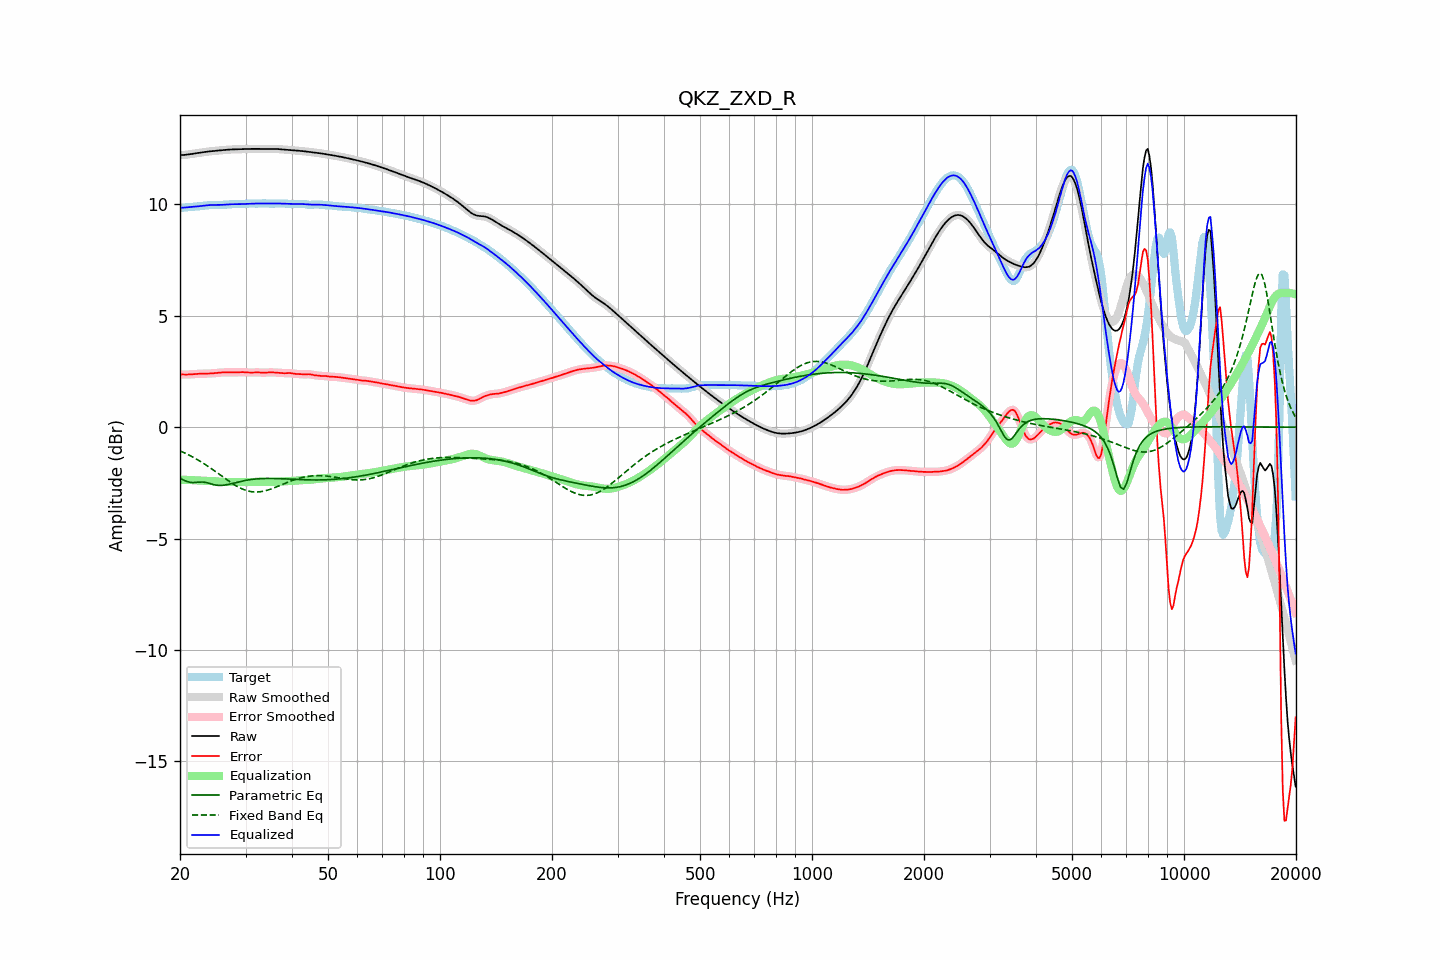

The table this chart was drawn from, first rows:
frequency, raw, error, smoothed, error_smoothed, equalization, parametric_eq, fixed_band_eq, equalized_raw, equalized_smoothed, target
20.00, 12.21, 2.37, 12.21, 2.37, -2.37, -2.28, -1.06, 9.85, 9.85, 9.84
20.20, 12.22, 2.37, 12.22, 2.37, -2.37, -2.32, -1.10, 9.85, 9.85, 9.85
20.40, 12.22, 2.36, 12.22, 2.36, -2.36, -2.37, -1.13, 9.86, 9.85, 9.86
20.61, 12.22, 2.36, 12.23, 2.36, -2.37, -2.40, -1.16, 9.86, 9.86, 9.86
20.81, 12.23, 2.36, 12.23, 2.36, -2.37, -2.43, -1.20, 9.87, 9.87, 9.87
21.02, 12.24, 2.36, 12.24, 2.36, -2.37, -2.45, -1.23, 9.87, 9.87, 9.88
21.23, 12.25, 2.37, 12.25, 2.37, -2.37, -2.47, -1.27, 9.88, 9.88, 9.88
21.44, 12.26, 2.37, 12.26, 2.37, -2.37, -2.48, -1.30, 9.89, 9.89, 9.89
21.66, 12.27, 2.38, 12.27, 2.38, -2.38, -2.49, -1.34, 9.89, 9.89, 9.89
21.87, 12.28, 2.38, 12.28, 2.38, -2.38, -2.48, -1.38, 9.90, 9.90, 9.90
22.09, 12.29, 2.39, 12.29, 2.39, -2.39, -2.48, -1.42, 9.91, 9.91, 9.90
22.31, 12.31, 2.39, 12.31, 2.39, -2.39, -2.47, -1.47, 9.91, 9.91, 9.91
22.54, 12.32, 2.40, 12.32, 2.40, -2.40, -2.47, -1.51, 9.92, 9.92, 9.92
22.76, 12.33, 2.40, 12.33, 2.40, -2.40, -2.46, -1.55, 9.93, 9.93, 9.93
22.99, 12.34, 2.40, 12.34, 2.40, -2.40, -2.46, -1.60, 9.94, 9.94, 9.94
23.22, 12.35, 2.40, 12.35, 2.40, -2.40, -2.47, -1.64, 9.95, 9.95, 9.95
23.45, 12.36, 2.40, 12.36, 2.40, -2.40, -2.48, -1.69, 9.96, 9.96, 9.96
23.69, 12.37, 2.41, 12.37, 2.41, -2.41, -2.50, -1.74, 9.96, 9.96, 9.96
23.92, 12.38, 2.41, 12.38, 2.41, -2.41, -2.52, -1.79, 9.97, 9.97, 9.97
24.16, 12.39, 2.41, 12.39, 2.41, -2.41, -2.54, -1.84, 9.97, 9.97, 9.97
24.40, 12.39, 2.42, 12.39, 2.42, -2.42, -2.56, -1.89, 9.97, 9.98, 9.98
24.65, 12.40, 2.42, 12.40, 2.42, -2.42, -2.58, -1.94, 9.98, 9.98, 9.98
24.89, 12.41, 2.43, 12.41, 2.43, -2.43, -2.60, -1.99, 9.98, 9.98, 9.98
25.14, 12.41, 2.44, 12.41, 2.44, -2.44, -2.61, -2.04, 9.98, 9.98, 9.98
25.39, 12.42, 2.44, 12.42, 2.44, -2.44, -2.61, -2.09, 9.98, 9.98, 9.98
25.65, 12.43, 2.45, 12.43, 2.45, -2.45, -2.61, -2.15, 9.98, 9.98, 9.98
25.91, 12.44, 2.46, 12.44, 2.46, -2.45, -2.61, -2.20, 9.98, 9.98, 9.98
26.16, 12.44, 2.46, 12.44, 2.46, -2.46, -2.61, -2.25, 9.98, 9.98, 9.98
26.43, 12.45, 2.46, 12.45, 2.46, -2.46, -2.60, -2.30, 9.99, 9.99, 9.99
26.69, 12.45, 2.46, 12.45, 2.46, -2.46, -2.58, -2.35, 9.99, 9.99, 9.99
26.96, 12.46, 2.46, 12.46, 2.46, -2.46, -2.57, -2.41, 10.00, 10.00, 10.00
27.23, 12.46, 2.46, 12.46, 2.46, -2.46, -2.55, -2.45, 10.00, 10.00, 10.01
27.50, 12.47, 2.46, 12.47, 2.46, -2.46, -2.54, -2.50, 10.01, 10.01, 10.01
27.77, 12.47, 2.46, 12.47, 2.46, -2.46, -2.52, -2.55, 10.01, 10.01, 10.01
28.05, 12.47, 2.46, 12.47, 2.46, -2.46, -2.50, -2.59, 10.01, 10.01, 10.02
28.33, 12.48, 2.46, 12.48, 2.46, -2.46, -2.48, -2.64, 10.01, 10.01, 10.01
28.62, 12.48, 2.46, 12.48, 2.46, -2.47, -2.46, -2.68, 10.01, 10.01, 10.01
28.90, 12.48, 2.47, 12.48, 2.47, -2.47, -2.45, -2.71, 10.01, 10.01, 10.01
29.19, 12.48, 2.47, 12.48, 2.47, -2.47, -2.43, -2.75, 10.01, 10.01, 10.01
29.48, 12.48, 2.47, 12.48, 2.47, -2.47, -2.42, -2.78, 10.02, 10.02, 10.01
29.78, 12.49, 2.47, 12.49, 2.47, -2.46, -2.40, -2.81, 10.02, 10.02, 10.02
30.08, 12.49, 2.47, 12.49, 2.46, -2.46, -2.39, -2.84, 10.03, 10.03, 10.03
30.38, 12.49, 2.46, 12.49, 2.46, -2.46, -2.37, -2.86, 10.03, 10.03, 10.03
30.68, 12.49, 2.45, 12.49, 2.45, -2.46, -2.36, -2.88, 10.03, 10.03, 10.04
30.99, 12.49, 2.45, 12.49, 2.45, -2.46, -2.35, -2.89, 10.04, 10.04, 10.04
31.30, 12.49, 2.45, 12.49, 2.45, -2.46, -2.34, -2.90, 10.04, 10.04, 10.04
31.61, 12.49, 2.45, 12.49, 2.45, -2.45, -2.33, -2.91, 10.04, 10.04, 10.04
31.93, 12.49, 2.46, 12.49, 2.46, -2.45, -2.33, -2.91, 10.04, 10.04, 10.03
32.24, 12.49, 2.46, 12.49, 2.46, -2.45, -2.32, -2.91, 10.04, 10.04, 10.03
32.57, 12.50, 2.46, 12.50, 2.46, -2.45, -2.32, -2.91, 10.04, 10.04, 10.04
32.89, 12.50, 2.45, 12.50, 2.45, -2.45, -2.31, -2.90, 10.04, 10.04, 10.04
33.22, 12.50, 2.45, 12.50, 2.45, -2.45, -2.31, -2.89, 10.04, 10.04, 10.05
33.55, 12.50, 2.44, 12.50, 2.45, -2.45, -2.30, -2.87, 10.04, 10.04, 10.05
33.89, 12.49, 2.45, 12.50, 2.45, -2.45, -2.30, -2.86, 10.04, 10.04, 10.05
34.23, 12.50, 2.45, 12.50, 2.45, -2.45, -2.30, -2.84, 10.04, 10.04, 10.04
34.57, 12.50, 2.46, 12.50, 2.46, -2.46, -2.30, -2.81, 10.04, 10.04, 10.04
34.92, 12.50, 2.46, 12.50, 2.46, -2.46, -2.30, -2.79, 10.04, 10.04, 10.03
35.27, 12.50, 2.46, 12.50, 2.46, -2.46, -2.30, -2.77, 10.04, 10.04, 10.04
35.62, 12.50, 2.46, 12.50, 2.46, -2.46, -2.30, -2.74, 10.04, 10.04, 10.04
35.97, 12.49, 2.45, 12.49, 2.45, -2.45, -2.30, -2.71, 10.04, 10.04, 10.04
... 635 more rows
